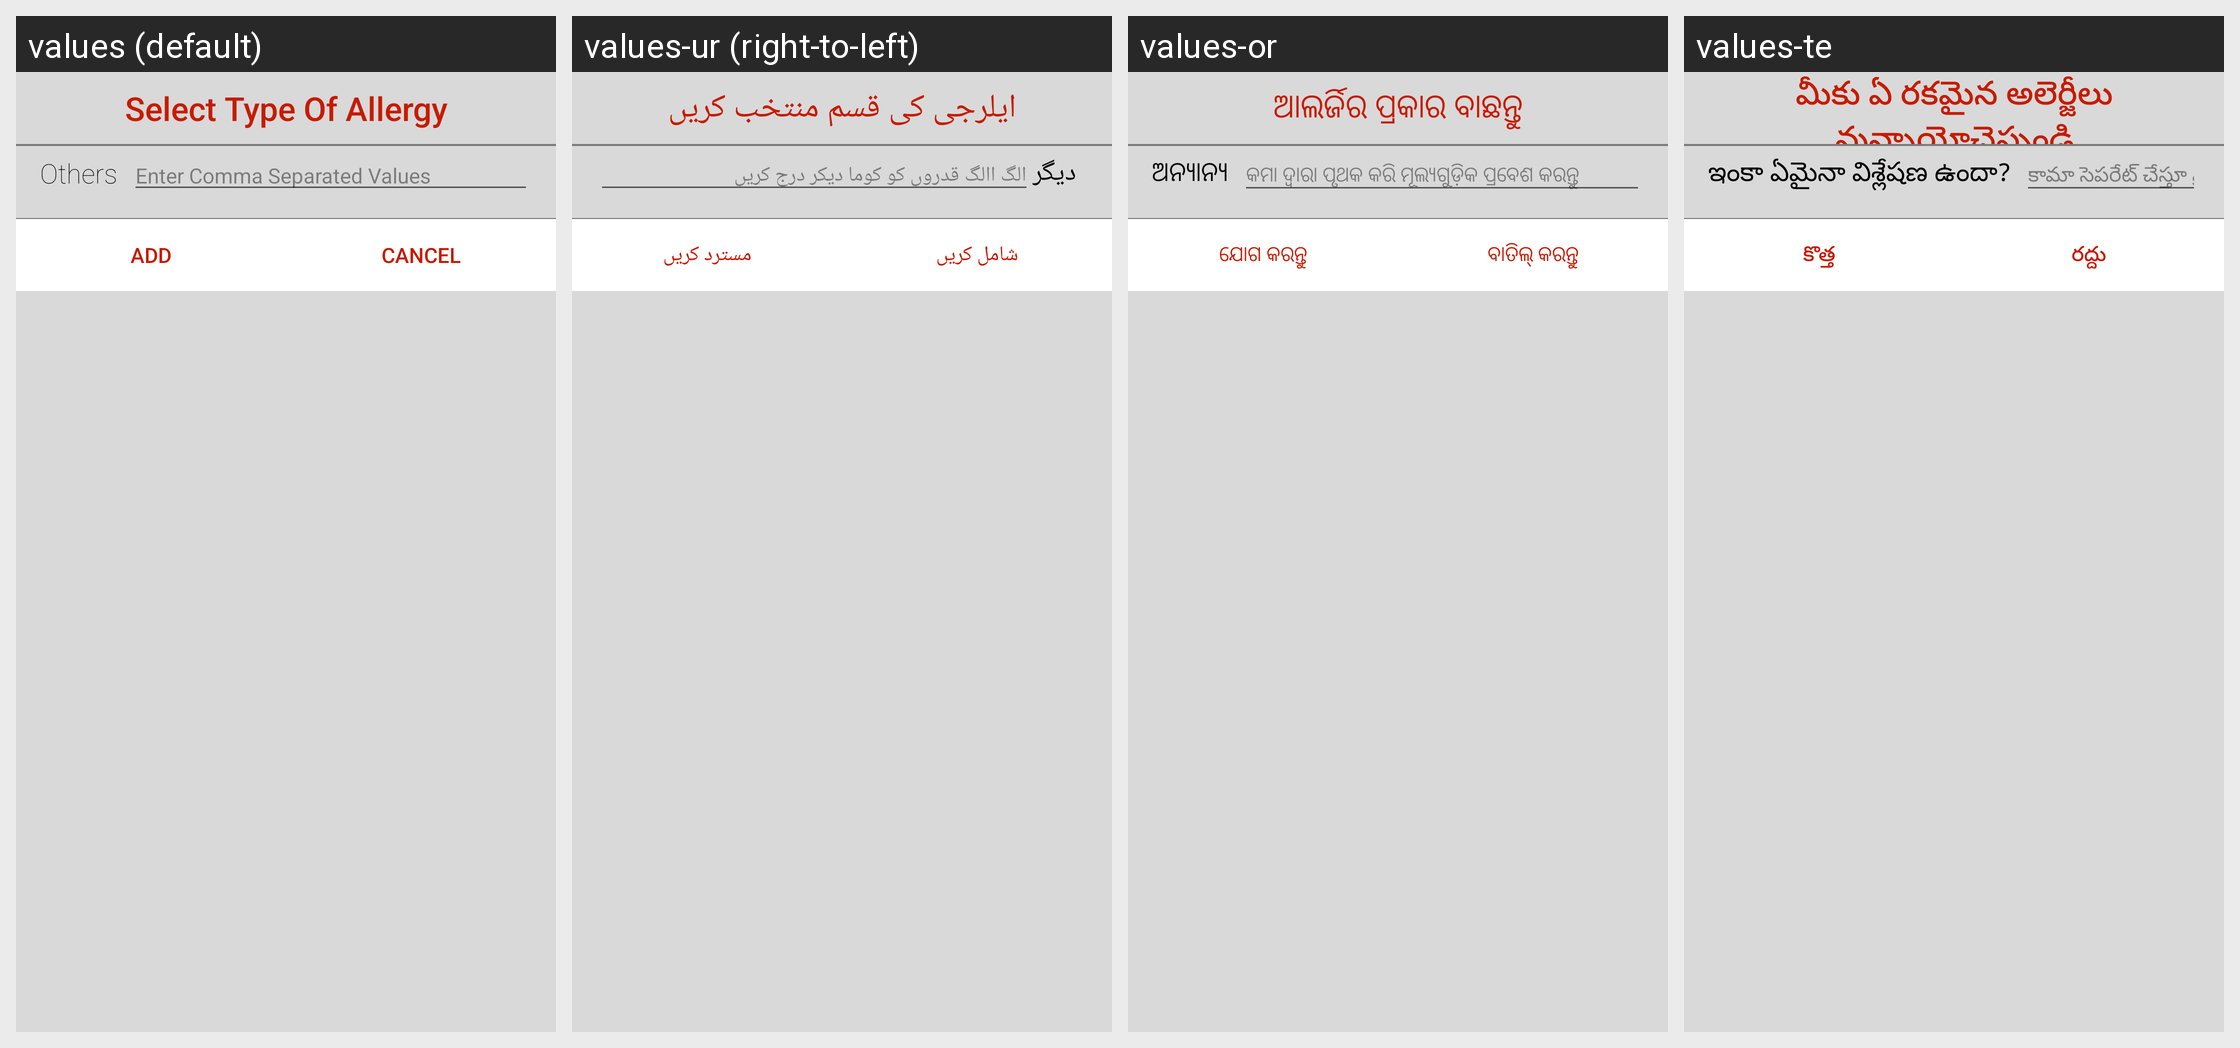

Here is an Android app screen in its default locale and in the app's own translations. Write out the translated-string differences for the strings that appear on this screen.
Android screen res/layout/activity_allergy_types.xml rendered under 4 locales, left to right: values (default), values-ur (right-to-left), values-or, values-te. Device: Nexus 5 (rendered at 1080×1920; each locale shown at half size, 540×960, under a caption strip naming it); theme AppTheme.
Other locales in the repository, not shown: values-hi, values-kn, values-ta.
Strings drawn on this screen, with the default value and each locale's value (text and hints the layout hard-codes, and strings that could not be matched under every locale, appear in the picture but are not listed):

label_select_allergy_type
  values: Select Type Of Allergy
  values-ur: ایلرجی کی قسم منتخب کریں
  values-or: ଆଲର୍ଜିର ପ୍ରକାର ବାଛନ୍ତୁ
  values-te: మీకు ఏ రకమైన అలెర్జీలు వున్నాయోచెప్పండి

label_others
  values: Others
  values-ur: دیگر
  values-or: ଅନ୍ୟାନ୍ୟ
  values-te: ఇంకా ఏమైనా విశ్లేషణ ఉందా?

hint_et_others_allergy_dialog
  values: Enter Comma Separated Values
  values-ur: الگ االگ قدروں کو کوما دیکر درج کریں
  values-or: କମା ଦ୍ୱାରା ପୃଥକ କରି ମୂଲ୍ୟଗୁଡ଼ିକ ପ୍ରବେଶ କରନ୍ତୁ
  values-te: కామా సెపరేట్ చేస్తూ వ్రాయండి

label_add
  values: Add
  values-ur: شامل کریں
  values-or: ଯୋଗ କରନ୍ତୁ
  values-te: కొత్త

label_cancel
  values: Cancel
  values-ur: مسترد کریں
  values-or: ବାତିଲ୍ କରନ୍ତୁ
  values-te: రద్దు
